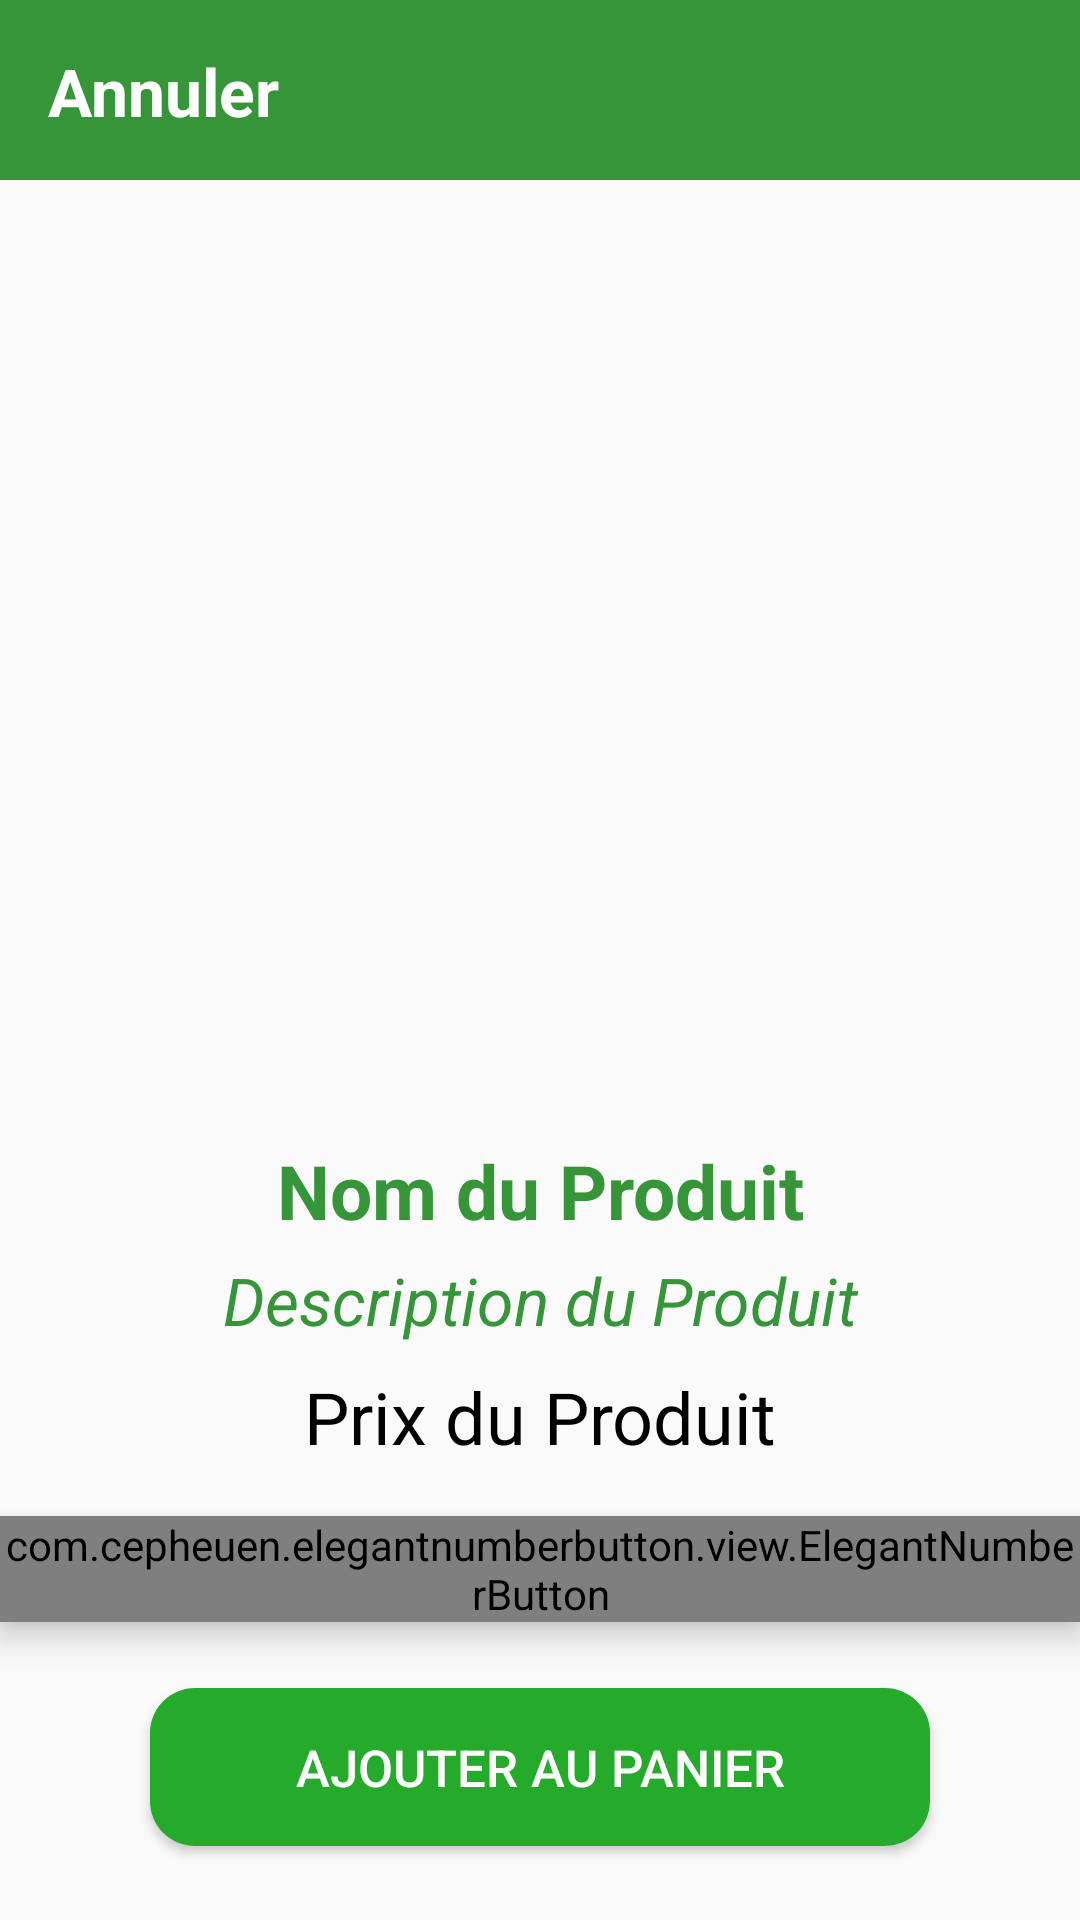

Produce the Android XML layout that renders to this screen, including the resource entries it uses.
<!-- AndroidManifest.xml: application theme AppTheme -->
<!-- res/layout/activity_product_details.xml -->
<?xml version="1.0" encoding="utf-8"?>
<RelativeLayout xmlns:android="http://schemas.android.com/apk/res/android"
    xmlns:app="http://schemas.android.com/apk/res-auto"
    xmlns:tools="http://schemas.android.com/tools"
    android:layout_width="match_parent"
    android:layout_height="match_parent"
    tools:context=".Controller.ProductDetailsActivity">

    <androidx.appcompat.widget.Toolbar
        android:id="@+id/toolbar_product_detail"
        android:layout_width="match_parent"
        android:layout_height="60dp"
        android:background="@color/colorPrimaryDark"
        >
        <RelativeLayout
            android:layout_width="match_parent"
            android:layout_height="match_parent"
            >
            <TextView
                android:id="@+id/close_product_detail"
                android:layout_width="wrap_content"
                android:layout_height="wrap_content"
                android:text="@string/cancel_setting"
                android:textColor="@color/colorWhite"
                android:textSize="22sp"
                android:textStyle="bold"
                android:layout_alignParentBottom="true"
                android:layout_marginBottom="15dp"
                android:layout_alignParentStart="true"/>

        </RelativeLayout>
    </androidx.appcompat.widget.Toolbar>

    <ImageView
        android:id="@+id/image_product_detail"
        android:layout_width="320dp"
        android:layout_height="300dp"
        android:src="@mipmap/ic_launcher"
        android:scaleType="centerCrop"
        android:layout_marginTop="13dp"
        android:layout_centerHorizontal="true"
        android:layout_below="@+id/toolbar_product_detail"
        />

    <TextView
        android:id="@+id/name_product_detail"
        android:layout_width="match_parent"
        android:layout_height="wrap_content"
        android:layout_below="@id/image_product_detail"
        android:text="@string/product_name"
        android:textSize="25sp"
        android:textColor="@color/colorPrimaryDark"
        android:textStyle="bold"
        android:gravity="center_horizontal"
        android:layout_marginTop="7dp"
        />

    <TextView
        android:id="@+id/description_product_detail"
        android:layout_width="match_parent"
        android:layout_height="wrap_content"
        android:layout_below="@id/name_product_detail"
        android:text="@string/product_describe"
        android:textSize="22sp"
        android:textColor="@color/colorPrimaryDark"
        android:textStyle="italic"
        android:gravity="center_horizontal"
        android:layout_marginTop="5dp"
        />

    <TextView
        android:id="@+id/price_product_detail"
        android:layout_width="match_parent"
        android:layout_height="wrap_content"
        android:layout_below="@id/description_product_detail"
        android:text="@string/product_price"
        android:textSize="24sp"
        android:textColor="@color/colorBlack"
        android:textStyle="normal"
        android:gravity="center_horizontal"
        android:layout_marginTop="8dp"
        />

    <com.cepheuen.elegantnumberbutton.view.ElegantNumberButton
        android:id="@+id/quantity_product_btn"
        android:layout_width="wrap_content"
        android:layout_height="wrap_content"
        android:elevation="6dp"
        app:textSize="18sp"
        app:initialNumber="1"
        app:finalNumber="10"
        app:backGroundColor="@color/colorPrimary"
        android:layout_centerHorizontal="true"
        android:layout_below="@id/price_product_detail"
        android:layout_marginTop="17dp"
        />

    <Button
        android:id="@+id/add_cart_btn"
        android:layout_width="match_parent"
        android:layout_height="wrap_content"
        android:layout_marginTop="22dp"
        android:layout_marginHorizontal="50dp"
        android:layout_centerHorizontal="true"
        android:layout_below="@+id/quantity_product_btn"
        android:background="@drawable/buttons"
        android:padding="15dp"
        android:textAllCaps="true"
        android:textSize="17sp"
        android:text="@string/addcart_bt_name"
        android:textColor="@color/colorWhite"
        />
</RelativeLayout>
<!-- resources referenced by this layout -->
<resources>
  <color name="colorBlack">#000000</color>
  <color name="colorPrimary">#369539</color>
  <color name="colorPrimaryDark">#369539</color>
  <color name="colorWhite">#FFFFFF</color>
  <!-- drawable buttons (drawable) -->
  <?xml version="1.0" encoding="utf-8"?>
  <shape xmlns:android="http://schemas.android.com/apk/res/android">
  
      <solid
          android:color="@color/colorButton"
          ></solid>
  
      <corners
          android:radius="15dp"
          ></corners>
  </shape>
  <string name="addcart_bt_name">Ajouter au panier</string>
  <string name="cancel_setting">Annuler</string>
  <string name="product_describe">Description du Produit</string>
  <string name="product_name">Nom du Produit</string>
  <string name="product_price">Prix du Produit</string>
  <style name="AppTheme" parent="Theme.AppCompat.Light.NoActionBar">
          
          <item name="colorPrimary">@color/colorPrimary</item>
          <item name="colorPrimaryDark">@color/colorPrimaryDark</item>
          <item name="colorAccent">@color/colorAccent</item>
      </style>
  <color name="colorButton">#25AA2C</color>
  <color name="colorAccent">#82E411</color>
</resources>
